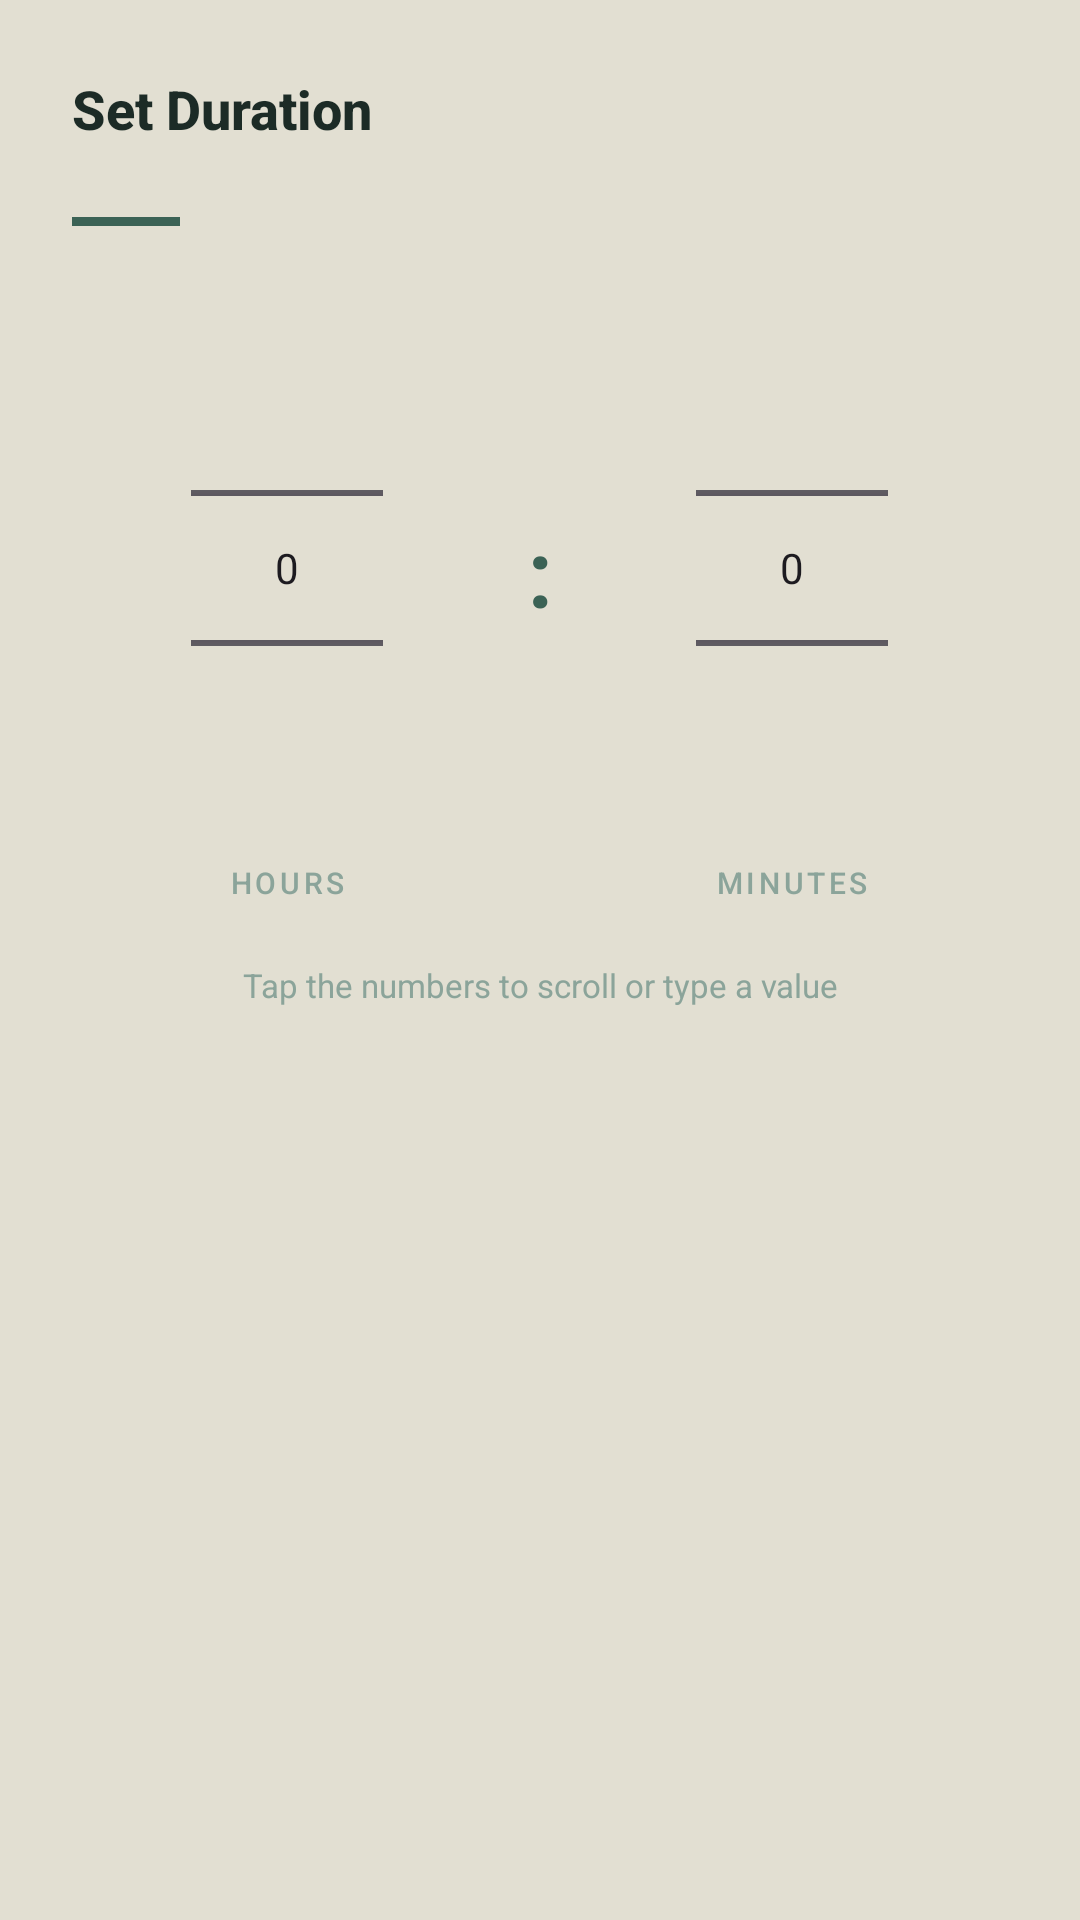

Write the Android layout XML for this screen, with the resource values it uses.
<!-- AndroidManifest.xml: application theme Theme.ILearned -->
<!-- res/layout/dialog_duration_picker.xml -->
<?xml version="1.0" encoding="utf-8"?>
<LinearLayout
    xmlns:android="http://schemas.android.com/apk/res/android"
    android:layout_width="match_parent"
    android:layout_height="wrap_content"
    android:orientation="vertical"
    android:background="@color/surface"
    android:padding="24dp">

    
    <TextView
        android:id="@+id/durationPickerTitle"
        android:layout_width="match_parent"
        android:layout_height="wrap_content"
        android:text="Set Duration"
        android:textSize="18sp"
        android:textStyle="bold"
        android:fontFamily="sans-serif-medium"
        android:textColor="@color/textPrimary"
        android:layout_marginBottom="24dp"/>

    
    <View
        android:layout_width="36dp"
        android:layout_height="3dp"
        android:background="@color/accent"
        android:layout_marginBottom="24dp"/>

    
    <LinearLayout
        android:layout_width="match_parent"
        android:layout_height="wrap_content"
        android:orientation="horizontal"
        android:gravity="center">

        
        <LinearLayout
            android:layout_width="0dp"
            android:layout_height="wrap_content"
            android:layout_weight="1"
            android:orientation="vertical"
            android:gravity="center">

            <NumberPicker
                android:id="@+id/pickerHours"
                android:layout_width="wrap_content"
                android:layout_height="wrap_content"/>

            <TextView
                android:layout_width="wrap_content"
                android:layout_height="wrap_content"
                android:text="HOURS"
                android:textSize="10sp"
                android:fontFamily="sans-serif-medium"
                android:letterSpacing="0.12"
                android:textColor="@color/accentMuted"
                android:layout_marginTop="8dp"/>
        </LinearLayout>

        
        <TextView
            android:layout_width="wrap_content"
            android:layout_height="wrap_content"
            android:text=":"
            android:textSize="32sp"
            android:textStyle="bold"
            android:fontFamily="sans-serif-light"
            android:textColor="@color/accent"
            android:paddingBottom="20dp"
            android:paddingStart="8dp"
            android:paddingEnd="8dp"/>

        
        <LinearLayout
            android:layout_width="0dp"
            android:layout_height="wrap_content"
            android:layout_weight="1"
            android:orientation="vertical"
            android:gravity="center">

            <NumberPicker
                android:id="@+id/pickerMinutes"
                android:layout_width="wrap_content"
                android:layout_height="wrap_content"/>

            <TextView
                android:layout_width="wrap_content"
                android:layout_height="wrap_content"
                android:text="MINUTES"
                android:textSize="10sp"
                android:fontFamily="sans-serif-medium"
                android:letterSpacing="0.12"
                android:textColor="@color/accentMuted"
                android:layout_marginTop="8dp"/>
        </LinearLayout>

    </LinearLayout>

    
    <TextView
        android:layout_width="match_parent"
        android:layout_height="wrap_content"
        android:text="Tap the numbers to scroll or type a value"
        android:textSize="11sp"
        android:fontFamily="sans-serif"
        android:textColor="@color/accentMuted"
        android:gravity="center"
        android:layout_marginTop="20dp"/>

</LinearLayout>
<!-- resources referenced by this layout -->
<resources>
  <color name="accent">#3B6255</color>
  <color name="accentMuted">#8BA49A</color>
  <color name="surface">#E2DFD2</color>
  <color name="textPrimary">#1C2B26</color>
  <style name="Theme.ILearned" parent="Base.Theme.ILearned" />
  <style name="Base.Theme.ILearned" parent="Theme.Material3.DayNight.NoActionBar">
          
          
      </style>
</resources>
